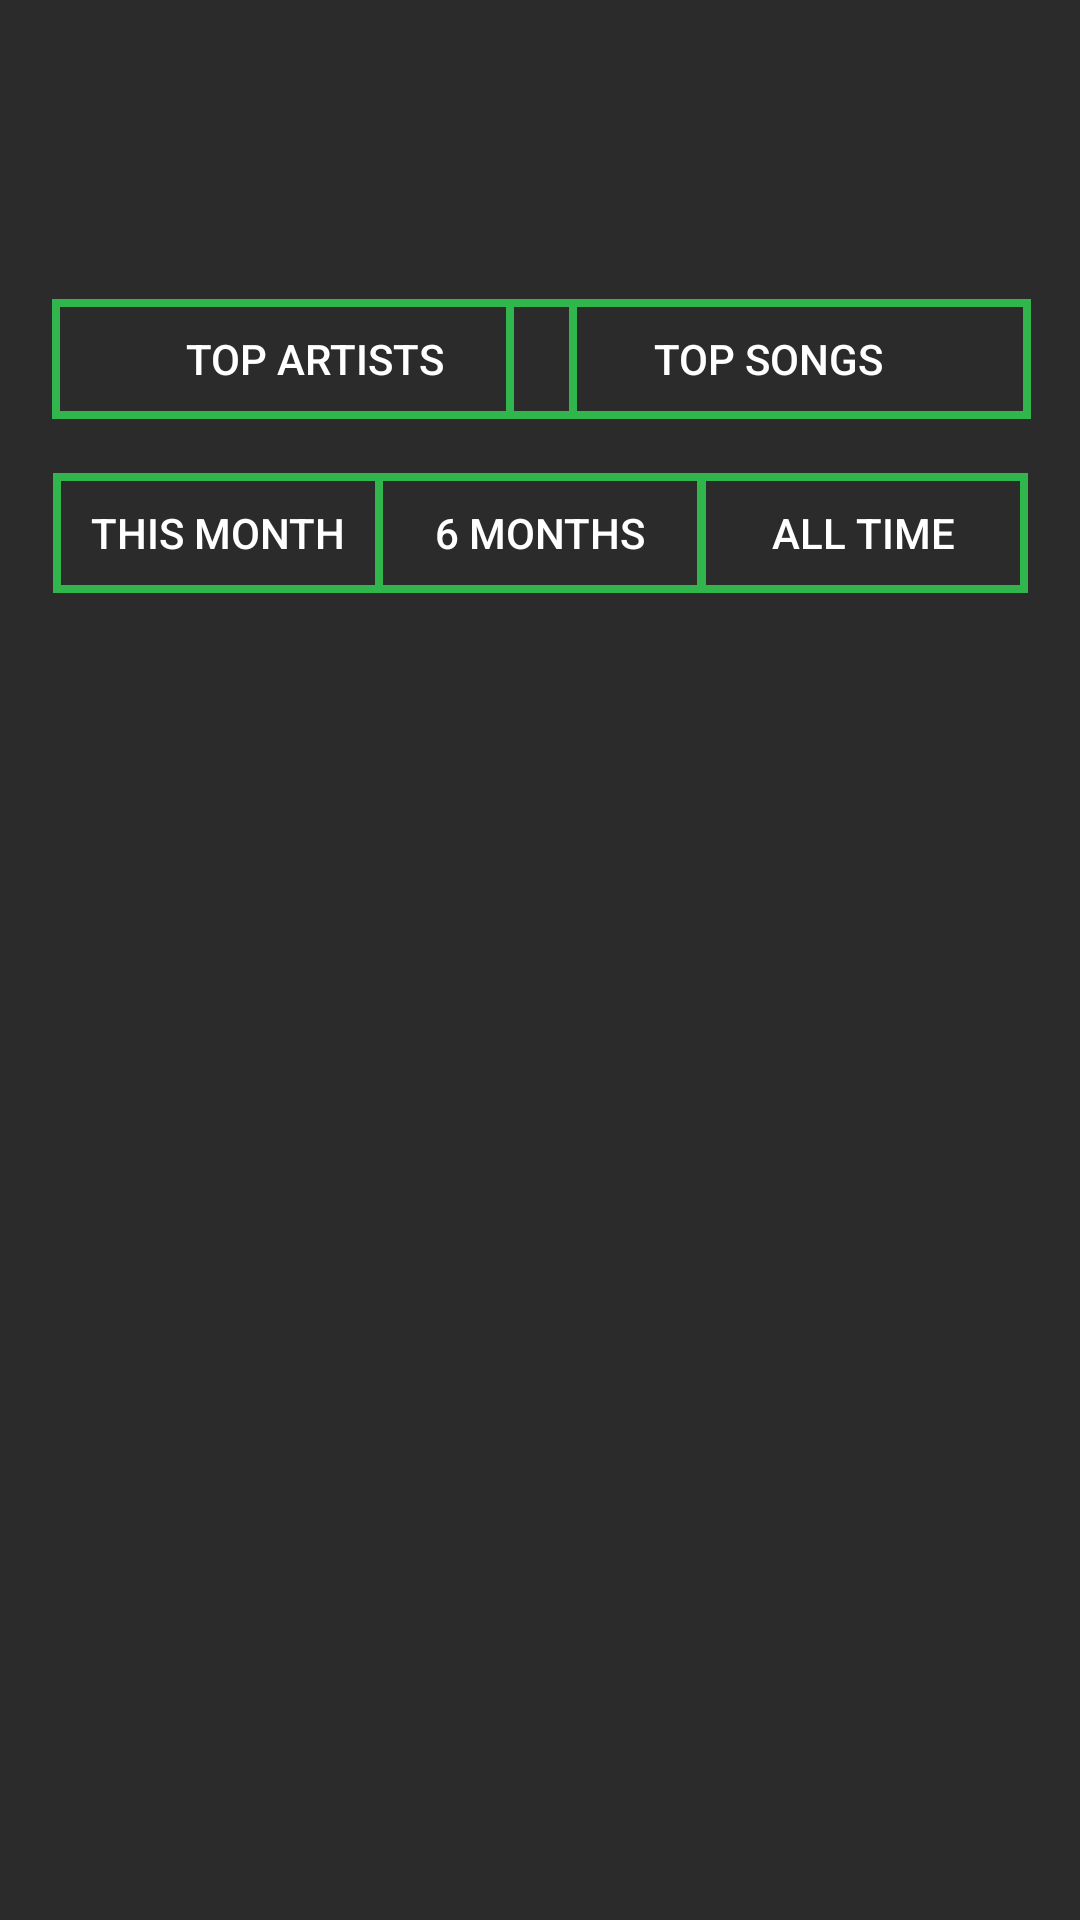

The Android layout XML behind this screen, and the referenced resources:
<!-- AndroidManifest.xml: application theme Theme.SpotifyWrapped -->
<!-- res/layout/activity_wrapped_results.xml -->
<?xml version="1.0" encoding="utf-8"?>
<androidx.constraintlayout.widget.ConstraintLayout
    xmlns:android="http://schemas.android.com/apk/res/android"
    xmlns:app="http://schemas.android.com/apk/res-auto"
    xmlns:tools="http://schemas.android.com/tools"
    android:layout_width="match_parent"
    android:layout_height="match_parent"
    android:background="#2C2B2B"
    tools:context=".ui.results.SpotifyResultsActivity">

    


























































































    <androidx.recyclerview.widget.RecyclerView
        android:id="@+id/rv_wrapped_list"
        android:layout_width="411dp"
        android:layout_height="wrap_content"
        android:layout_marginTop="4dp"
        app:layout_constraintEnd_toEndOf="parent"
        app:layout_constraintHorizontal_bias="1.0"
        app:layout_constraintStart_toStartOf="parent"
        app:layout_constraintTop_toBottomOf="@+id/medium_term" />

    <Button
        android:id="@+id/top_artists"
        android:layout_width="175dp"
        android:layout_height="40dp"
        android:width="280dp"
        android:background="@drawable/hover_button"
        android:shape="oval"
        android:text="@string/top_artists"
        android:textAlignment="center"
        android:textColor="@color/white"
        app:layout_constraintBottom_toBottomOf="parent"
        app:layout_constraintEnd_toEndOf="parent"
        app:layout_constraintHorizontal_bias="0.093"
        app:layout_constraintStart_toStartOf="parent"
        app:layout_constraintTop_toTopOf="parent"
        app:layout_constraintVertical_bias="0.166" />

    <Button
        android:id="@+id/top_songs"
        android:layout_width="175dp"
        android:layout_height="40dp"
        android:width="280dp"
        android:background="@drawable/hover_button"
        android:shape="oval"
        android:text="@string/top_songs"
        android:textAlignment="center"
        android:textColor="@color/white"
        app:layout_constraintBottom_toBottomOf="parent"
        app:layout_constraintEnd_toEndOf="parent"
        app:layout_constraintHorizontal_bias="0.911"
        app:layout_constraintStart_toStartOf="parent"
        app:layout_constraintTop_toTopOf="parent"
        app:layout_constraintVertical_bias="0.166" />

    <Button
        android:id="@+id/short_term"
        android:layout_width="110dp"
        android:layout_height="40dp"
        android:width="280dp"
        android:background="@drawable/hover_button"
        android:shape="oval"
        android:text="@string/short_term"
        android:textAlignment="center"
        android:textColor="@color/white"
        app:layout_constraintBottom_toBottomOf="parent"
        app:layout_constraintEnd_toEndOf="parent"
        app:layout_constraintHorizontal_bias="0.07"
        app:layout_constraintStart_toStartOf="parent"
        app:layout_constraintTop_toTopOf="parent"
        app:layout_constraintVertical_bias="0.263" />

    <Button
        android:id="@+id/medium_term"
        android:layout_width="110dp"
        android:layout_height="40dp"
        android:width="280dp"
        android:background="@drawable/hover_button"
        android:shape="oval"
        android:text="@string/medium_term"
        android:textAlignment="center"
        android:textColor="@color/white"
        app:layout_constraintBottom_toBottomOf="parent"
        app:layout_constraintEnd_toEndOf="parent"
        app:layout_constraintHorizontal_bias="0.5"
        app:layout_constraintStart_toStartOf="parent"
        app:layout_constraintTop_toTopOf="parent"
        app:layout_constraintVertical_bias="0.263" />

    <Button
        android:id="@+id/long_term"
        android:layout_width="110dp"
        android:layout_height="40dp"
        android:width="280dp"
        android:background="@drawable/hover_button"
        android:shape="oval"
        android:text="@string/long_term"
        android:textAlignment="center"
        android:textColor="@color/white"
        app:layout_constraintBottom_toBottomOf="parent"
        app:layout_constraintEnd_toEndOf="parent"
        app:layout_constraintHorizontal_bias="0.93"
        app:layout_constraintStart_toStartOf="parent"
        app:layout_constraintTop_toTopOf="parent"
        app:layout_constraintVertical_bias="0.263" />

    <ImageView
        android:id="@+id/resultsLogo"
        android:layout_width="276dp"
        android:layout_height="53dp"
        android:layout_centerHorizontal="true"
        android:layout_centerVertical="true"
        android:src="@drawable/spotify_logo_wide"
        app:layout_constraintBottom_toBottomOf="parent"
        app:layout_constraintEnd_toEndOf="parent"
        app:layout_constraintHorizontal_bias="0.496"
        app:layout_constraintStart_toStartOf="parent"
        app:layout_constraintTop_toTopOf="parent"
        app:layout_constraintVertical_bias="0.047" />


</androidx.constraintlayout.widget.ConstraintLayout>
<!-- resources referenced by this layout -->
<resources>
  <color name="white">#FFFFFFFF</color>
  <!-- drawable button_border (drawable) -->
  <shape xmlns:android="http://schemas.android.com/apk/res/android"
      android:shape="rectangle" >
  
      <stroke
          android:width="2.5dp"
          android:color="#31B64E" />
  
  </shape>
  <!-- drawable hover_button (drawable) -->
  <?xml version="1.0" encoding="utf-8"?>
  <selector xmlns:android="http://schemas.android.com/apk/res/android">
      <item android:state_focused="false" android:state_pressed="false" >
          <shape xmlns:android="http://schemas.android.com/apk/res/android"
              android:shape="rectangle" >
          <stroke
              android:width="2.5dp"
              android:color="#31B64E" />
          </shape>
      </item>
  
      <item android:state_focused="false" android:state_pressed="true">
          <color android:color="#31B64E" />
      </item>
  </selector>
  <string name="long_term">All Time</string>
  <string name="medium_term">6 Months</string>
  <string name="short_term">This Month</string>
  <string name="top_artists">Top Artists</string>
  <string name="top_songs">Top Songs</string>
  <style name="Theme.SpotifyWrapped" parent="Theme.AppCompat.Light.DarkActionBar">
          
          <item name="colorPrimary">#2C2B2B</item>
          <item name="colorPrimaryVariant">#2C2B2B</item>
          <item name="colorOnPrimary">@color/white</item>
          
          <item name="colorSecondary">@color/teal_200</item>
          <item name="colorSecondaryVariant">@color/teal_700</item>
          <item name="colorOnSecondary">@color/white</item>
          
          <item name="android:statusBarColor" tools:targetApi="l">?attr/colorPrimaryVariant</item>
          
      </style>
  <color name="teal_200">#FF03DAC5</color>
  <color name="teal_700">#FF018786</color>
</resources>
